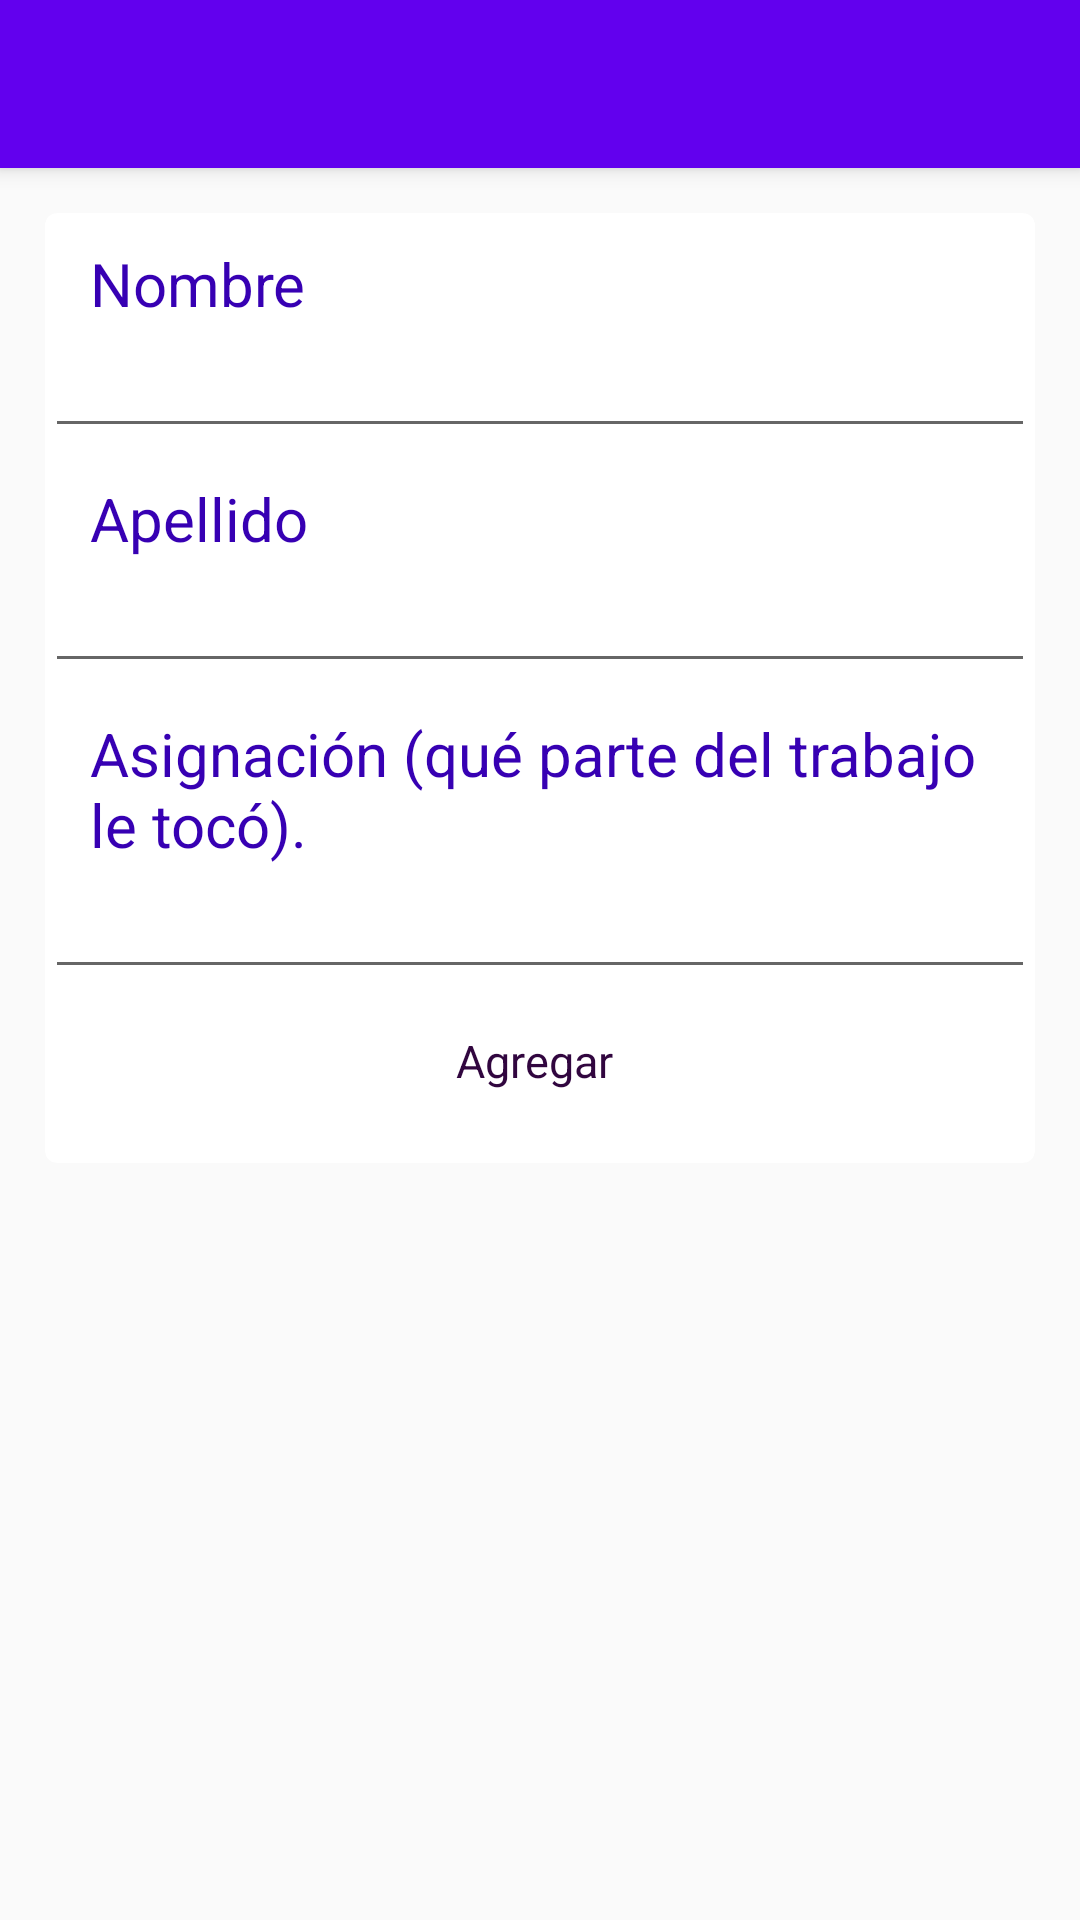

Android layout source for this screen:
<!-- AndroidManifest.xml: application theme AppTheme -->
<!-- res/layout/fragment_agregar_integrante.xml -->
<?xml version="1.0" encoding="utf-8"?>
<androidx.coordinatorlayout.widget.CoordinatorLayout
    xmlns:android="http://schemas.android.com/apk/res/android"
    android:layout_width="match_parent"
    android:layout_height="match_parent"
    xmlns:app="http://schemas.android.com/apk/res-auto">

    <com.google.android.material.appbar.AppBarLayout
        android:layout_width="match_parent"
        android:layout_height="wrap_content" >

        <androidx.appcompat.widget.Toolbar
            android:id="@+id/toolbar"
            android:layout_width="match_parent"
            android:layout_height="wrap_content">
        </androidx.appcompat.widget.Toolbar>

    </com.google.android.material.appbar.AppBarLayout>
    <FrameLayout
        android:layout_width="match_parent"
        android:layout_height="match_parent"
        app:layout_behavior="com.google.android.material.appbar.AppBarLayout$ScrollingViewBehavior">

        <ScrollView
            android:layout_width="match_parent"
            android:layout_height="match_parent">
            <androidx.cardview.widget.CardView
                android:layout_width="match_parent"
                android:layout_height="wrap_content"
                app:cardCornerRadius="4dp"
                app:cardElevation="0dp"
                android:layout_marginTop="15dp"
                android:layout_marginLeft="15dp"
                android:layout_marginRight="15dp"
                android:layout_marginBottom="15dp">

                <LinearLayout
                    android:layout_width="match_parent"
                    android:layout_height="match_parent"
                    android:orientation="vertical"
                    android:layout_marginBottom="10dp">
                    <TextView
                        android:layout_width="match_parent"
                        android:layout_height="wrap_content"
                        android:text="Nombre"
                        android:gravity="left"
                        android:layout_marginTop="10dp"
                        android:textSize="20sp"
                        android:textColor="@color/colorPrimaryDark"
                        android:layout_marginRight="15dp"
                        android:layout_marginLeft="15dp"/>

                    <EditText
                        android:id="@+id/tfNombreDeIntegrante"
                        android:layout_width="match_parent"
                        android:layout_height="wrap_content">

                    </EditText>

                    <TextView
                        android:layout_width="match_parent"
                        android:layout_height="wrap_content"
                        android:text="Apellido"
                        android:gravity="left"
                        android:layout_marginTop="10dp"
                        android:textSize="20sp"
                        android:textColor="@color/colorPrimaryDark"
                        android:layout_marginRight="15dp"
                        android:layout_marginLeft="15dp"/>

                    <EditText
                        android:id="@+id/tfApellidoDeIntegrante"
                        android:layout_width="match_parent"
                        android:layout_height="wrap_content">

                    </EditText>
                    <TextView
                        android:layout_width="match_parent"
                        android:layout_height="wrap_content"
                        android:text="Asignación (qué parte del trabajo le tocó)."
                        android:gravity="left"
                        android:layout_marginTop="10dp"
                        android:textSize="20sp"
                        android:textColor="@color/colorPrimaryDark"
                        android:layout_marginRight="15dp"
                        android:layout_marginLeft="15dp"/>
                    <EditText
                        android:id="@+id/tfAsignaciónDeIntegrante"
                        android:layout_width="match_parent"
                        android:layout_height="wrap_content"/>


                    <LinearLayout
                        android:layout_width="match_parent"
                        android:layout_height="match_parent">
                        <Button
                            android:id="@+id/btnAgregarTarea"
                            android:layout_width="match_parent"
                            android:layout_height="wrap_content"
                            android:text="Agregar"
                            android:textSize="15dp"
                            android:layout_gravity="center"
                            android:textColor="@color/colorBotonTexto"
                            app:icon="@drawable/ic_pencil"
                            app:iconPadding="4dp"
                            app:iconGravity="textStart"
                            style="@style/Widget.MaterialComponents.Button.Icon"
                            />
                    </LinearLayout>

                </LinearLayout>
            </androidx.cardview.widget.CardView>
        </ScrollView>

    </FrameLayout>
</androidx.coordinatorlayout.widget.CoordinatorLayout>
<!-- resources referenced by this layout -->
<resources>
  <color name="colorBotonTexto">#31063F</color>
  <color name="colorPrimaryDark">#3700B3</color>
  <style name="AppTheme" parent="Theme.AppCompat.Light.DarkActionBar">
          
          <item name="colorPrimary">@color/colorPrimary</item>
          <item name="colorPrimaryDark">@color/colorPrimaryDark</item>
          <item name="colorAccent">@color/colorAccent</item>
      </style>
  <color name="colorPrimary">#6200EE</color>
  <color name="colorAccent">#82CCC4</color>
</resources>
